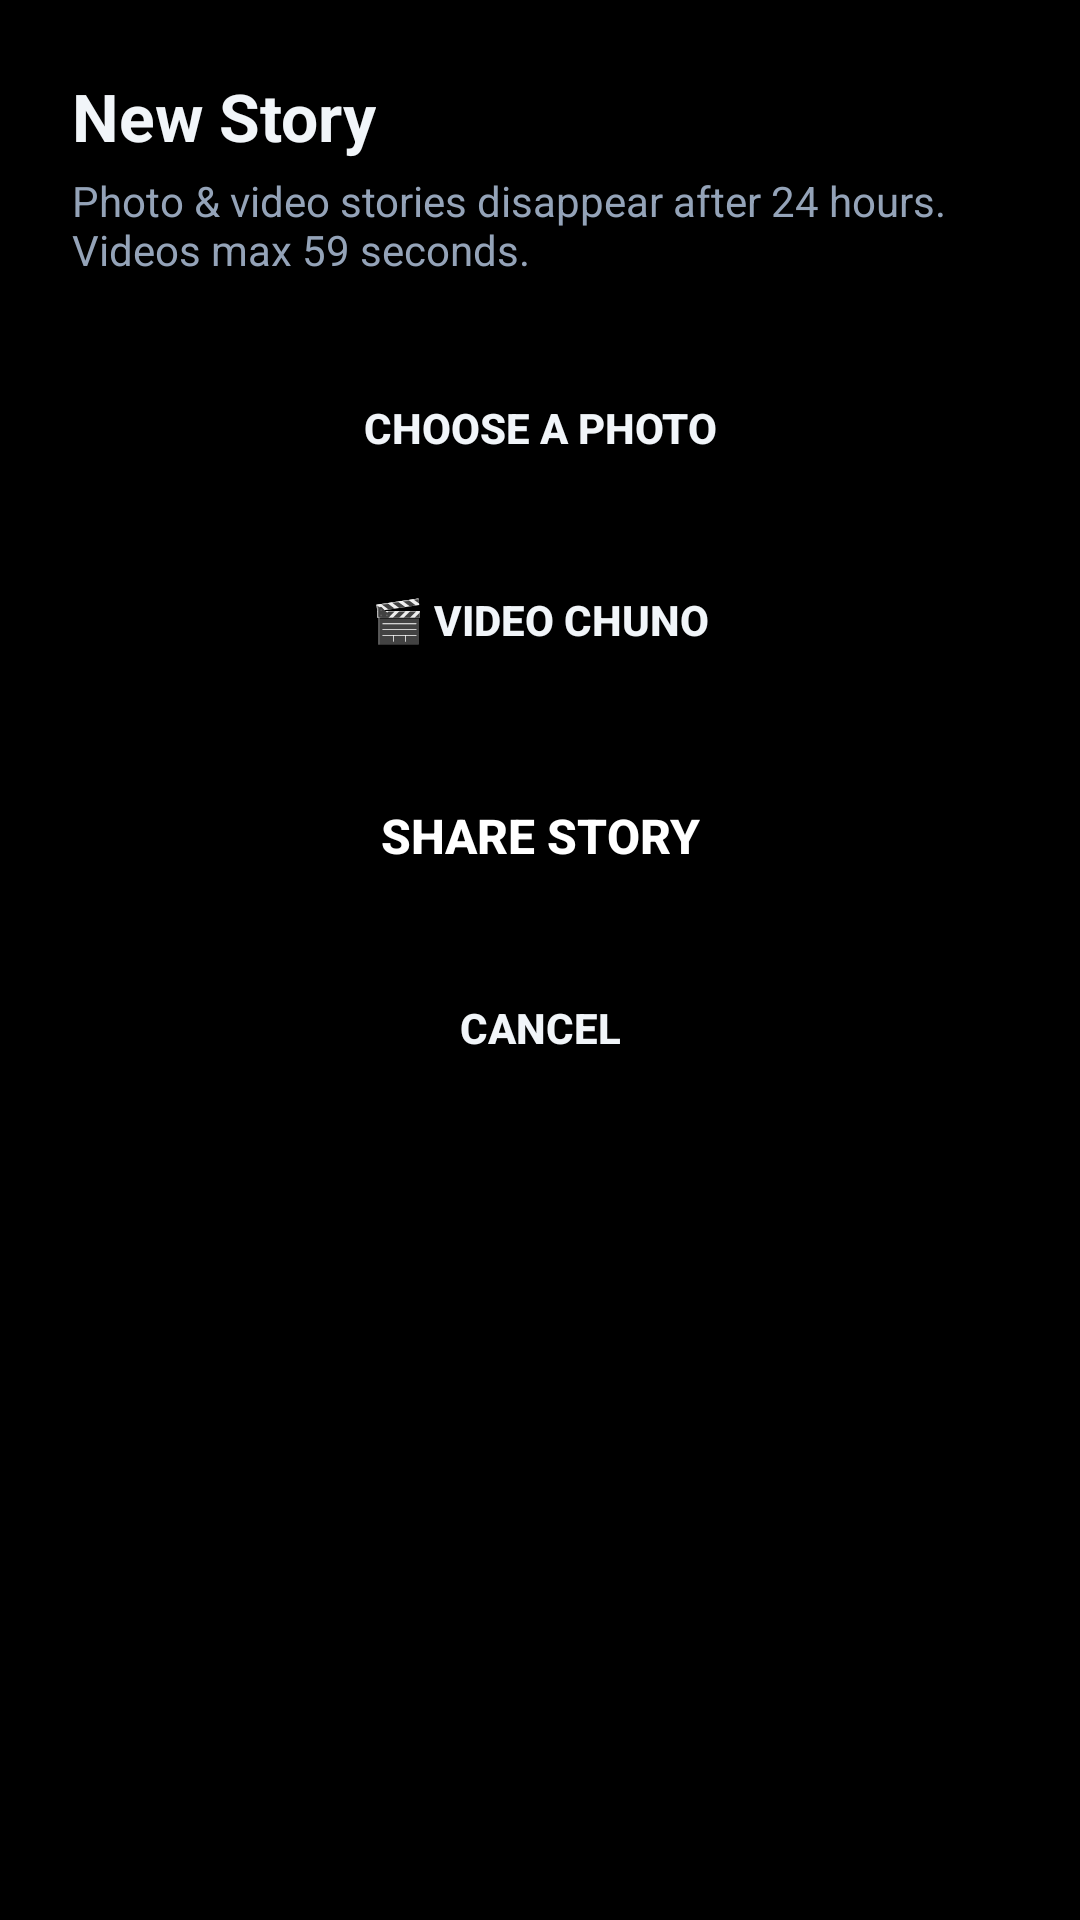

Here is an Android app screen rendered from its layout file. Give the layout XML and the strings, colors and styles it references.
<!-- AndroidManifest.xml: application theme Theme.PicStory -->
<!-- res/layout/activity_create_story.xml -->
<?xml version="1.0" encoding="utf-8"?>
<ScrollView xmlns:android="http://schemas.android.com/apk/res/android"
    android:layout_width="match_parent"
    android:layout_height="match_parent"
    android:background="@color/background"
    android:fillViewport="true">

    <LinearLayout
        android:layout_width="match_parent"
        android:layout_height="wrap_content"
        android:orientation="vertical"
        android:padding="24dp">

        <TextView
            android:layout_width="wrap_content"
            android:layout_height="wrap_content"
            android:text="@string/new_story"
            android:textColor="@color/textPrimary"
            android:textSize="22sp"
            android:textStyle="bold" />

        <TextView
            android:layout_width="wrap_content"
            android:layout_height="wrap_content"
            android:layout_marginTop="4dp"
            android:text="@string/story_hint"
            android:textColor="@color/textSecondary"
            android:textSize="14sp" />

        <Button
            android:id="@+id/btnPickPhoto"
            android:layout_width="match_parent"
            android:layout_height="52dp"
            android:layout_marginTop="24dp"
            android:background="@drawable/edit_bg"
            android:text="@string/pick_photo"
            android:textColor="@color/textPrimary"
            android:textStyle="bold" />

        <Button
            android:id="@+id/btnPickVideo"
            android:layout_width="match_parent"
            android:layout_height="52dp"
            android:layout_marginTop="12dp"
            android:background="@drawable/edit_bg"
            android:text="@string/pick_video"
            android:textColor="@color/textPrimary"
            android:textStyle="bold" />

        <ImageView
            android:id="@+id/ivStoryPreview"
            android:layout_width="match_parent"
            android:layout_height="320dp"
            android:layout_marginTop="16dp"
            android:scaleType="centerCrop"
            android:visibility="gone" />

        <TextView
            android:id="@+id/tvStoryInfo"
            android:layout_width="wrap_content"
            android:layout_height="wrap_content"
            android:layout_marginTop="8dp"
            android:text=""
            android:textColor="@color/textSecondary"
            android:textSize="14sp"
            android:visibility="gone" />

        <Button
            android:id="@+id/btnPostStory"
            android:layout_width="match_parent"
            android:layout_height="52dp"
            android:layout_marginTop="20dp"
            android:background="@drawable/btn_primary"
            android:text="@string/share_story"
            android:textColor="@color/white"
            android:textSize="16sp"
            android:textStyle="bold" />

        <Button
            android:id="@+id/btnCancel"
            android:layout_width="match_parent"
            android:layout_height="52dp"
            android:layout_marginTop="12dp"
            android:background="@drawable/edit_bg"
            android:text="@string/cancel"
            android:textColor="@color/textPrimary"
            android:textStyle="bold" />
    </LinearLayout>
</ScrollView>
<!-- resources referenced by this layout -->
<resources>
  <color name="background">#000000</color>
  <color name="textPrimary">#F1F5F9</color>
  <color name="textSecondary">#94A3B8</color>
  <color name="white">#FFFFFF</color>
  <string name="cancel">Cancel</string>
  <string name="new_story">New Story</string>
  <string name="pick_photo">Choose a Photo</string>
  <string name="pick_video">🎬 Video Chuno</string>
  <string name="share_story">Share Story</string>
  <string name="story_hint">Photo &amp; video stories disappear after 24 hours. Videos max 59 seconds.</string>
  <style name="Theme.PicStory" parent="android:Theme.Material.NoActionBar">
          <item name="android:windowBackground">@color/background</item>
          <item name="android:colorPrimary">@color/colorPrimary</item>
          <item name="android:colorPrimaryDark">@color/colorPrimaryDark</item>
          <item name="android:colorAccent">@color/colorAccent</item>
          <item name="android:textColorPrimary">@color/textPrimary</item>
          <item name="android:textColorSecondary">@color/textSecondary</item>
          <item name="android:windowLightStatusBar">false</item>
      </style>
  <color name="colorPrimary">#7C3AED</color>
  <color name="colorPrimaryDark">#5B21B6</color>
  <color name="colorAccent">#FBBF24</color>
</resources>
